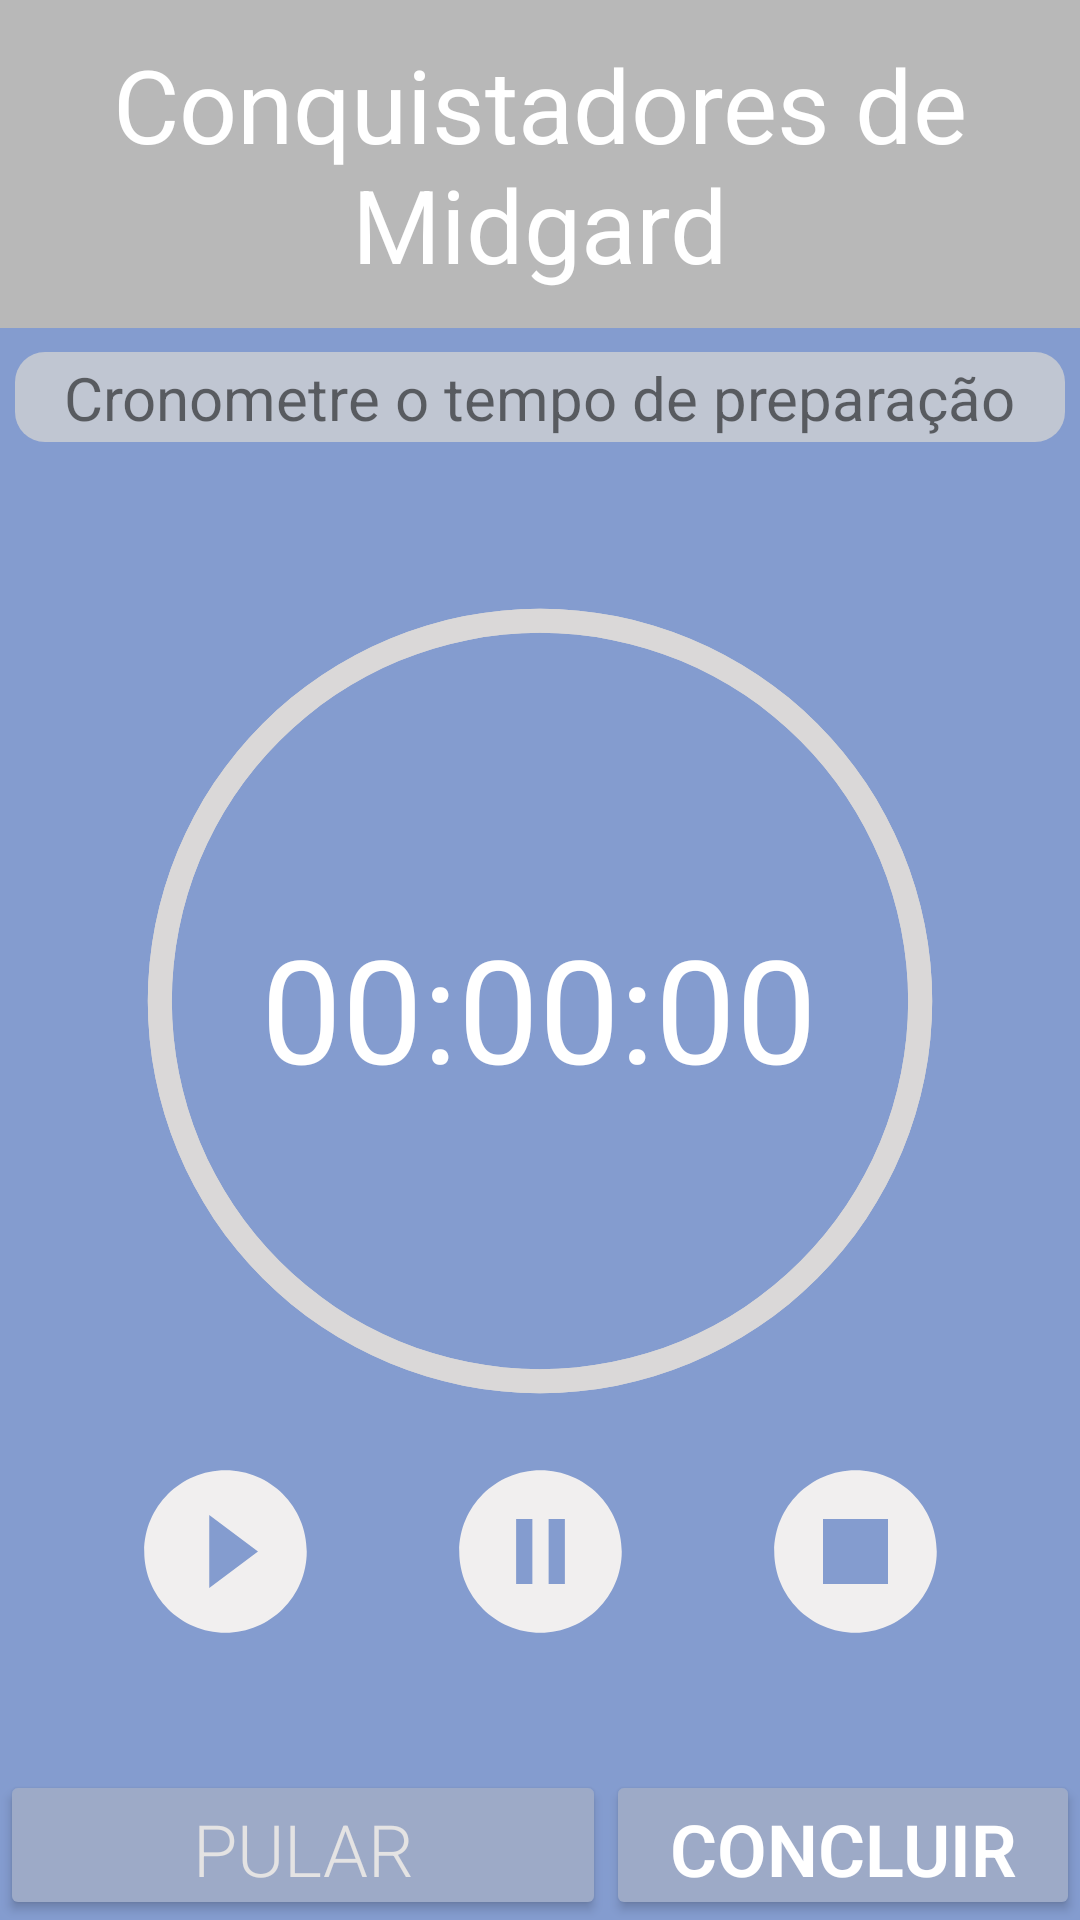

The Android layout XML behind this screen, and the referenced resources:
<!-- AndroidManifest.xml: activity theme Theme.AppCompat.DayNight.NoActionBar -->
<!-- res/layout/activity_cronometro.xml -->
<?xml version="1.0" encoding="utf-8"?>
<androidx.constraintlayout.widget.ConstraintLayout xmlns:android="http://schemas.android.com/apk/res/android"
    xmlns:app="http://schemas.android.com/apk/res-auto"
    xmlns:tools="http://schemas.android.com/tools"
    android:layout_width="match_parent"
    android:layout_height="match_parent"
    android:background="@color/main_purple"
    tools:context=".presentation.cronometro.CronometroActivity">

    <ProgressBar
        android:id="@+id/progressBar"
        style="?android:attr/progressBarStyleHorizontal"
        android:layout_width="270dp"
        android:layout_height="270dp"
        android:layout_marginBottom="70dp"
        android:background="@drawable/cronometro_circle_light"
        android:indeterminate="false"
        android:max="100"
        android:progress="100"
        android:progressDrawable="@drawable/cronometro_circle_light"
        android:rotation="-90"
        app:layout_constraintBottom_toTopOf="@+id/btn_pular"
        app:layout_constraintEnd_toEndOf="parent"
        app:layout_constraintStart_toStartOf="parent"
        app:layout_constraintTop_toBottomOf="@+id/img_preparacao" />


    <TextView
        android:id="@+id/cronometro_titulo_jogo"
        android:layout_width="0dp"
        android:layout_height="wrap_content"
        android:background="#B8B8B8"
        android:paddingTop="12dp"
        android:paddingBottom="12dp"
        android:text="Conquistadores de Midgard"
        android:textAlignment="center"
        android:textColor="#FFFFFF"
        android:textSize="34sp"
        app:layout_constraintEnd_toEndOf="parent"
        app:layout_constraintHorizontal_bias="0.0"
        app:layout_constraintStart_toStartOf="parent"
        app:layout_constraintTop_toTopOf="parent" />

    <TextView
        android:id="@+id/timer"
        android:layout_width="wrap_content"
        android:layout_height="wrap_content"
        android:backgroundTint="@color/main_purple"
        android:text="00:00:00"
        android:textColor="#FFFFFF"
        android:textSize="48sp"
        app:layout_constraintBottom_toBottomOf="@+id/progressBar"
        app:layout_constraintEnd_toEndOf="@+id/progressBar"
        app:layout_constraintHorizontal_bias="0.496"
        app:layout_constraintStart_toStartOf="@+id/progressBar"
        app:layout_constraintTop_toTopOf="@+id/progressBar"
        app:layout_constraintVertical_bias="0.511" />

    <ImageView
        android:id="@+id/icn_play"
        android:layout_width="65dp"
        android:layout_height="65dp"
        android:layout_marginTop="16dp"
        android:layout_marginEnd="40dp"
        app:layout_constraintEnd_toStartOf="@+id/icn_pause"
        app:layout_constraintTop_toBottomOf="@+id/progressBar"
        app:srcCompat="@drawable/icn_play" />

    <ImageView
        android:id="@+id/icn_pause"
        android:layout_width="65dp"
        android:layout_height="65dp"
        app:layout_constraintEnd_toEndOf="@+id/progressBar"
        app:layout_constraintStart_toStartOf="@+id/progressBar"
        app:layout_constraintTop_toTopOf="@+id/icn_play"
        app:srcCompat="@drawable/icn_pause" />

    <ImageView
        android:id="@+id/icn_stop"
        android:layout_width="65dp"
        android:layout_height="65dp"
        android:layout_marginStart="40dp"
        app:layout_constraintStart_toEndOf="@+id/icn_pause"
        app:layout_constraintTop_toTopOf="@+id/icn_pause"
        app:srcCompat="@drawable/icn_stop" />

    <Button
        android:id="@+id/btn_concluir"
        android:layout_width="0dp"
        android:layout_height="50dp"
        android:backgroundTint="#9DAAC7"
        android:fontFamily="sans-serif-light"
        android:text="Concluir"
        android:textColor="#FFFFFF"
        android:textSize="24sp"
        android:textStyle="bold"
        app:layout_constraintBottom_toBottomOf="parent"
        app:layout_constraintEnd_toEndOf="parent"
        app:layout_constraintStart_toStartOf="@+id/guideline3" />

    <Button
        android:id="@+id/btn_pular"
        android:layout_width="0dp"
        android:layout_height="50dp"
        android:backgroundTint="#9DAAC7"
        android:fontFamily="sans-serif-light"
        android:text="Pular"
        android:textColor="#E4E3E3"
        android:textSize="24sp"
        app:layout_constraintBottom_toBottomOf="parent"
        app:layout_constraintEnd_toStartOf="@+id/guideline3"
        app:layout_constraintHorizontal_bias="0.0"
        app:layout_constraintStart_toStartOf="parent" />

    <ImageView
        android:id="@+id/img_preparacao"
        android:layout_width="350dp"
        android:layout_height="30dp"
        android:layout_marginTop="8dp"
        app:layout_constraintEnd_toEndOf="parent"
        app:layout_constraintStart_toStartOf="parent"
        app:layout_constraintTop_toBottomOf="@+id/cronometro_titulo_jogo"
        app:srcCompat="@drawable/caixa_cinza_boarda_redonda" />

    <TextView
        android:id="@+id/txt_etapa"
        android:layout_width="wrap_content"
        android:layout_height="wrap_content"
        android:text="Cronometre o tempo de preparação"
        android:textSize="20sp"
        app:layout_constraintBottom_toBottomOf="@+id/img_preparacao"
        app:layout_constraintEnd_toEndOf="@+id/img_preparacao"
        app:layout_constraintStart_toStartOf="@+id/img_preparacao"
        app:layout_constraintTop_toTopOf="@+id/img_preparacao" />

    <androidx.constraintlayout.widget.Guideline
        android:id="@+id/guideline3"
        android:layout_width="wrap_content"
        android:layout_height="wrap_content"
        android:orientation="vertical"
        app:layout_constraintGuide_begin="202dp" />


</androidx.constraintlayout.widget.ConstraintLayout>
<!-- resources referenced by this layout -->
<resources>
  <color name="main_purple">#849CCF</color>
  <!-- drawable caixa_cinza_boarda_redonda (drawable) -->
  <shape xmlns:android="http://schemas.android.com/apk/res/android">
      <solid android:color="#C3D3D3D3" />
      <corners android:radius="10dp" />
  </shape>
  <!-- drawable cronometro_circle_light (drawable) -->
  <?xml version="1.0" encoding="utf-8"?>
  <shape
      xmlns:android="http://schemas.android.com/apk/res/android"
      android:shape="ring"
      android:thickness="8dp"
      android:useLevel="false"
      android:innerRadiusRatio="2.2"
      >
      <solid android:color="#DAD8D8"></solid>
  </shape>
  <!-- drawable icn_pause (drawable) -->
  <vector android:height="24dp" android:tint="#F1EFEF"
      android:viewportHeight="24" android:viewportWidth="24"
      android:width="24dp" xmlns:android="http://schemas.android.com/apk/res/android">
      <path android:fillColor="@android:color/white" android:pathData="M12,2C6.48,2 2,6.48 2,12s4.48,10 10,10 10,-4.48 10,-10S17.52,2 12,2zM11,16L9,16L9,8h2v8zM15,16h-2L13,8h2v8z"/>
  </vector>
  <!-- drawable icn_play (drawable) -->
  <vector android:height="24dp" android:tint="#F1EFEF"
      android:viewportHeight="24" android:viewportWidth="24"
      android:width="24dp" xmlns:android="http://schemas.android.com/apk/res/android">
      <path android:fillColor="@android:color/white" android:pathData="M12,2C6.48,2 2,6.48 2,12s4.48,10 10,10 10,-4.48 10,-10S17.52,2 12,2zM10,16.5v-9l6,4.5 -6,4.5z"/>
  </vector>
  <!-- drawable icn_stop (drawable) -->
  <vector android:height="24dp" android:tint="#F1EFEF"
      android:viewportHeight="24" android:viewportWidth="24"
      android:width="24dp" xmlns:android="http://schemas.android.com/apk/res/android">
      <path android:fillColor="@android:color/white"
          android:fillType="evenOdd" android:pathData="M8,16h8V8H8V16zM12,2C6.48,2 2,6.48 2,12s4.48,10 10,10s10,-4.48 10,-10S17.52,2 12,2L12,2z"/>
  </vector>
</resources>
